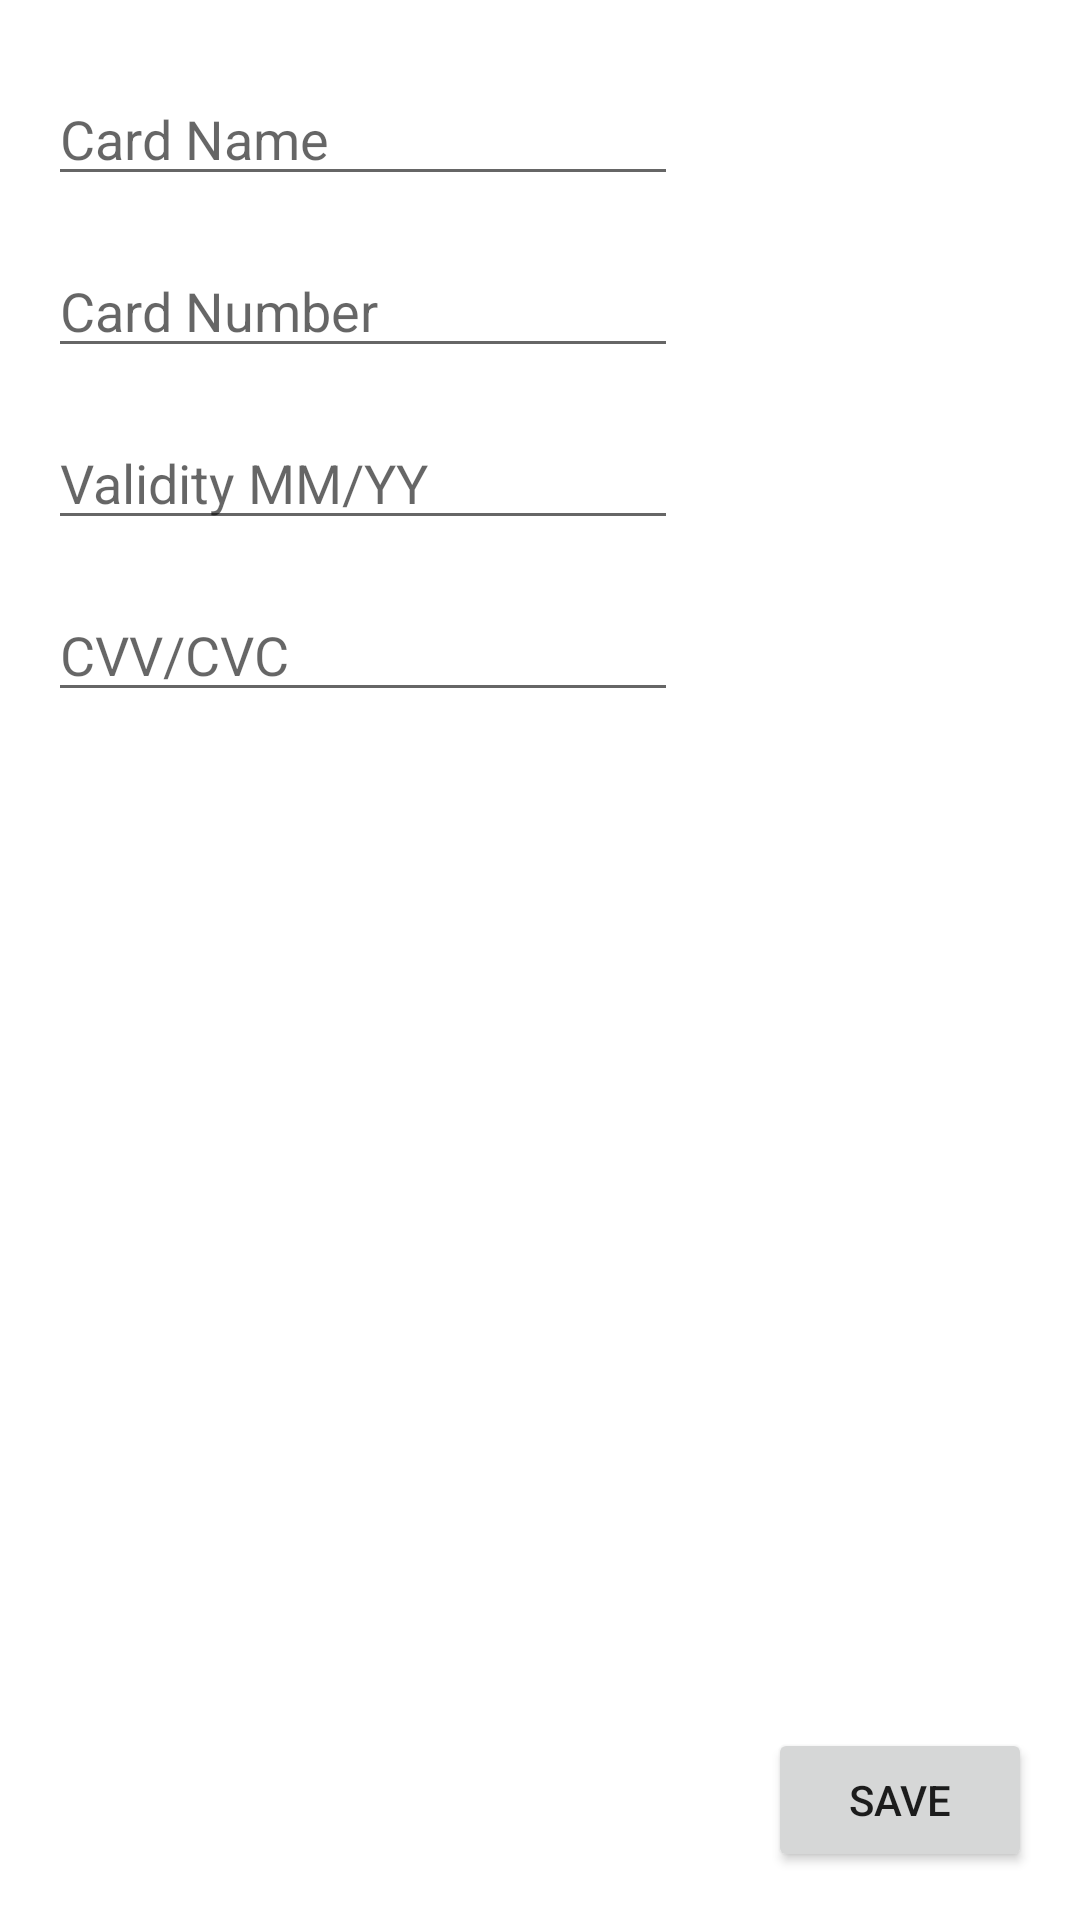

The Android layout XML behind this screen, and the referenced resources:
<!-- AndroidManifest.xml: application theme Theme.BamProject -->
<!-- res/layout/activity_add_card.xml -->
<?xml version="1.0" encoding="utf-8"?>
<androidx.constraintlayout.widget.ConstraintLayout xmlns:android="http://schemas.android.com/apk/res/android"
    xmlns:app="http://schemas.android.com/apk/res-auto"
    xmlns:tools="http://schemas.android.com/tools"
    android:layout_width="match_parent"
    android:layout_height="match_parent"
    tools:context=".AddCardActivity">

    <EditText
        android:id="@+id/add_card_name"
        android:layout_width="wrap_content"
        android:layout_height="wrap_content"
        android:layout_marginStart="16dp"
        android:layout_marginTop="24dp"
        android:ems="10"
        android:hint="@string/card_name"
        android:importantForAutofill="no"
        android:inputType="text"
        android:singleLine="false"
        app:layout_constraintStart_toStartOf="parent"
        app:layout_constraintTop_toTopOf="parent" />

    <EditText
        android:id="@+id/add_card_number"
        android:layout_width="wrap_content"
        android:layout_height="wrap_content"
        android:layout_marginTop="16dp"
        android:ems="10"
        android:hint="@string/card_number"
        android:importantForAutofill="no"
        android:inputType="text"
        app:layout_constraintStart_toStartOf="@+id/add_card_name"
        app:layout_constraintTop_toBottomOf="@+id/add_card_name"
        tools:ignore="TextFields" />

    <EditText
        android:id="@+id/add_card_validity"
        android:layout_width="wrap_content"
        android:layout_height="wrap_content"
        android:layout_marginTop="16dp"
        android:ems="10"
        android:hint="@string/card_validity"
        android:importantForAutofill="no"
        android:inputType="text"
        app:layout_constraintStart_toStartOf="@+id/add_card_number"
        app:layout_constraintTop_toBottomOf="@+id/add_card_number" />

    <EditText
        android:id="@+id/add_card_cvv"
        android:layout_width="wrap_content"
        android:layout_height="wrap_content"
        android:layout_marginTop="16dp"
        android:ems="10"
        android:hint="@string/card_cvv"
        android:importantForAutofill="no"
        android:inputType="textPassword"
        app:layout_constraintStart_toStartOf="@+id/add_card_validity"
        app:layout_constraintTop_toBottomOf="@+id/add_card_validity" />

    <Button
        android:id="@+id/add_card_save"
        android:layout_width="wrap_content"
        android:layout_height="wrap_content"
        android:layout_marginEnd="16dp"
        android:layout_marginBottom="16dp"
        android:onClick="onSaveHandler"
        android:text="@string/save"
        app:layout_constraintBottom_toBottomOf="parent"
        app:layout_constraintEnd_toEndOf="parent" />

    <TextView
        android:id="@+id/card_error"
        android:layout_width="wrap_content"
        android:layout_height="wrap_content"
        android:layout_marginTop="16dp"
        app:layout_constraintStart_toStartOf="@+id/add_card_cvv"
        app:layout_constraintTop_toBottomOf="@+id/add_card_cvv" />
</androidx.constraintlayout.widget.ConstraintLayout>
<!-- resources referenced by this layout -->
<resources>
  <string name="card_cvv">CVV/CVC</string>
  <string name="card_name">Card Name</string>
  <string name="card_number">Card Number</string>
  <string name="card_validity">Validity MM/YY</string>
  <string name="save">Save</string>
  <style name="Theme.BamProject" parent="Theme.MaterialComponents.DayNight.DarkActionBar">
          
          <item name="colorPrimary">@color/purple_500</item>
          <item name="colorPrimaryVariant">@color/purple_700</item>
          <item name="colorOnPrimary">@color/white</item>
          
          <item name="colorSecondary">@color/teal_200</item>
          <item name="colorSecondaryVariant">@color/teal_700</item>
          <item name="colorOnSecondary">@color/black</item>
          
          <item name="android:statusBarColor" tools:targetApi="l">?attr/colorPrimaryVariant</item>
          
      </style>
  <!-- not gathered from this repository: default colours our renderer supplied (Android Studio template values) -->
  <color name="purple_500">#FF6200EE</color>
  <color name="purple_700">#FF3700B3</color>
  <color name="teal_200">#FF03DAC5</color>
  <color name="teal_700">#FF018786</color>
  <color name="black">#FF000000</color>
  <color name="white">#FFFFFFFF</color>
</resources>
